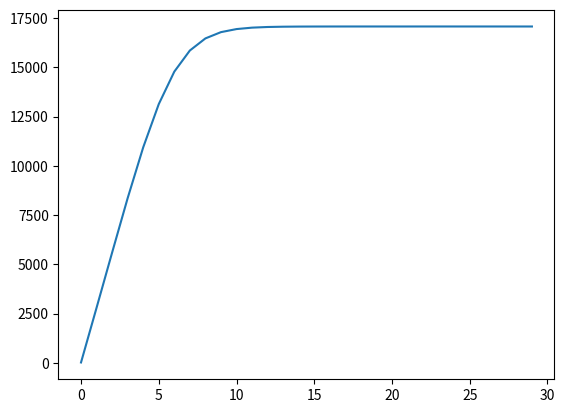

The script that saved this image:

import matplotlib.pyplot as plt
# plt.style.use('seaborn-whitegrid')
# import numpy as np
import math

L = 200

# lambd - slope dv/dh at v = 0
# x1 - position of current car
# x2 - position of next car
# vMax - maximum velocity of current car
# dMin - minimum headway of current car
# delta - reaction time
def func(lambd, x1, x2, vMax, dMin, delta):
    result = vMax - vMax*math.exp((-lambd/vMax)*(((x2-x1) % L)-dMin))
    return result


# Main
def main():

    lambd = 1
    delta = 0

    # traffic jams
    deltaT = 0
    deltaTList = []
    avgPeakVel = []
    T0 = 10
    dMin = 5
    # no. of cars
    n = 5
    # average headway
    hBar = L/n  

    # vMax of cars
    vMax = []
    for i in range(n):
        vMax.append(40.0)

    


    for k in range(30):

        deltaT = k
        deltaTList.append(deltaT)

        T1 = T0 + deltaT + 10
        T2 = T1 + deltaT + 10
        T3 = T2 + deltaT + 10
        T4 = T3 + deltaT + 10
        T5 = T4 + deltaT + 10

        tList = [0]
        # reset positions of cars
        x = []
        for i in range(n):
            x.append([float(i)*hBar])

        # reset velocities of cars
        v = []
        for i in range(n): 
            v.append([math.nan])
        # print(deltaTList)
        t = 0
        sum = 0
        
        trafficJam = False
        j = 0

        # run for several time steps
        while (t < 300):
            t += 0.01
            for i in range(n):

                x1 = x[i][j]
                x2 = x[(i+1) % n][j]
                
                if trafficJam == True:
                    trafficJam = False

                # introduce traffic jam
                if (not (deltaT == 0)):

                    if (((t >= T0 and t <= T0 + deltaT) or 
                        (t >= T1 and t <= T1 + deltaT) or
                        (t >= T2 and t <= T2 + deltaT) or 
                        (t >= T3 and t <= T3 + deltaT) or
                        (t >= T4 and t <= T4 + deltaT) or
                        (t >= T5 and t <= T5 + deltaT)) and i == 0):
                        v[i].append(0)
                        trafficJam = True
                    
                
                # check if we are less than dMin
                if (trafficJam == False):
                    if ((x2 - x1) % L <= dMin):
                        v[i].append(0)
                    else:
                        v[i].append(func(lambd, x1, x2, vMax[i], dMin, delta))

                        # if the previous velocity was 0 of car 0, then now we are in peak
                        if (v[0][j] == 0 and i == 1):
                            sum += v[i][len(v[i]) - 1]
                        
                    
                # get the next position of the i'th car based on i'th cars velocity
                x[i].append((x1 + 0.01*v[i][len(v[i])-1]) % L)

            j += 1
            tList.append(t)
        
        if (deltaT == 0):
            avgPeakVel.append(v[1][1])
        else:
            avgPeakVel.append(sum/5)

   



    # displaying avgPeakVelocities
    print(deltaTList)
    print(avgPeakVel)
    plt.plot(deltaTList, avgPeakVel)
    

    plt.show()
    
    
main()

# no. 1 -> introduce the jam, stop car 0 at time t and make it go again at t + deltaT
# no. 2 -> alter the number of cars and inspect terminal vel. inspec tthe dynamics after the jam is introduced

# less terminal velocity when greater no. of cars (because less headways allowed)
# longer to go back to terminal velocity after traffic jam (Because other cars are crowding and car 1 takes longer to restart)


# keep delta T same in all 3 simulations and gradually reduce